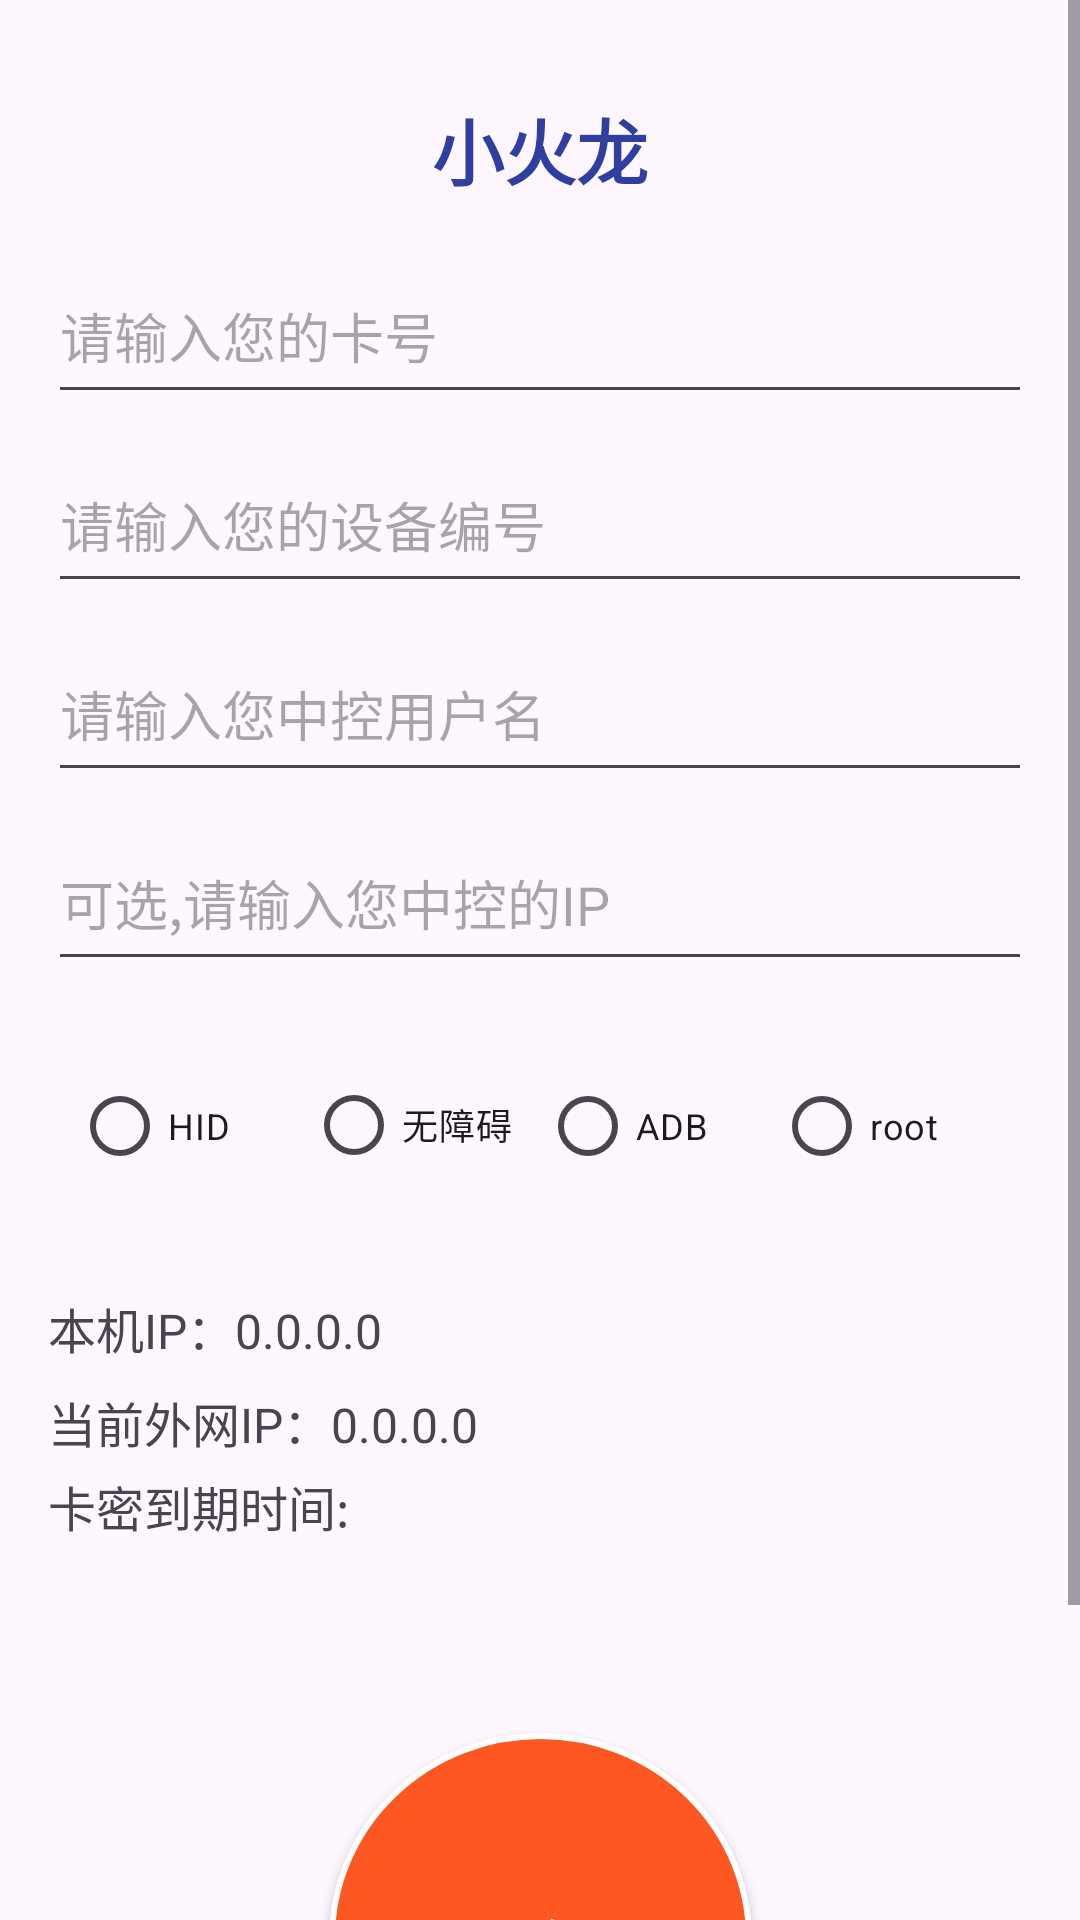

Write the Android layout XML for this screen, with the resource values it uses.
<!-- AndroidManifest.xml: application theme Theme.弹弹堂 -->
<!-- res/layout/activity_main.xml -->
<?xml version="1.0" encoding="utf-8"?>
<ScrollView xmlns:android="http://schemas.android.com/apk/res/android"
    xmlns:app="http://schemas.android.com/apk/res-auto"
    android:layout_width="match_parent"
    android:layout_height="match_parent"
    android:fillViewport="true">
<androidx.constraintlayout.widget.ConstraintLayout xmlns:android="http://schemas.android.com/apk/res/android"
    xmlns:app="http://schemas.android.com/apk/res-auto"
    xmlns:tools="http://schemas.android.com/tools"

    android:id="@+id/main"
    android:layout_width="match_parent"
    android:layout_height="match_parent"
    tools:context=".MainActivity">




    <TextView
        android:id="@+id/titleText"
        android:layout_width="wrap_content"
        android:layout_height="wrap_content"
        android:layout_marginTop="32dp"
        android:text="小火龙"
        android:textColor="#303F9F"
        android:textSize="24sp"
        android:textStyle="bold"
        app:layout_constraintEnd_toEndOf="parent"
        app:layout_constraintStart_toStartOf="parent"
        app:layout_constraintTop_toTopOf="parent" />

    <EditText
        android:id="@+id/text_CDK"
        android:layout_width="0dp"
        android:layout_height="55dp"
        android:layout_marginStart="16dp"
        android:layout_marginTop="16dp"
        android:layout_marginEnd="16dp"
        android:ems="10"
        android:hint="请输入您的卡号"
        android:inputType="text"
        app:layout_constraintEnd_toEndOf="parent"
        app:layout_constraintStart_toStartOf="parent"
        app:layout_constraintTop_toBottomOf="@+id/titleText" />

    <EditText
        android:id="@+id/text_udni"
        android:layout_width="0dp"
        android:layout_height="55dp"
        android:layout_marginStart="16dp"
        android:layout_marginTop="8dp"  android:layout_marginEnd="16dp"
        android:ems="10"
        android:hint="请输入您的设备编号"
        android:inputType="text"
        app:layout_constraintEnd_toEndOf="parent"
        app:layout_constraintStart_toStartOf="parent"
        app:layout_constraintTop_toBottomOf="@id/text_CDK" />

    <EditText
        android:id="@+id/text_user"  android:layout_width="0dp"
        android:layout_height="55dp"
        android:layout_marginStart="16dp"
        android:layout_marginTop="8dp"
        android:layout_marginEnd="16dp"
        android:ems="10"
        android:hint="请输入您中控用户名"
        android:inputType="text"
        app:layout_constraintEnd_toEndOf="parent"
        app:layout_constraintStart_toStartOf="parent"
        app:layout_constraintTop_toBottomOf="@id/text_udni" /> <EditText
    android:id="@+id/text_IP"
    android:layout_width="0dp"
    android:layout_height="55dp"
    android:layout_marginStart="16dp"
    android:layout_marginTop="8dp"
    android:layout_marginEnd="16dp"
    android:ems="10"
    android:hint="可选,请输入您中控的IP"
    android:inputType="text"
    app:layout_constraintEnd_toEndOf="parent"
    app:layout_constraintStart_toStartOf="parent"
    app:layout_constraintTop_toBottomOf="@+id/text_user" /> <RadioGroup

    android:id="@+id/mode_group"
    android:layout_width="0dp"
    android:layout_height="wrap_content"
    android:layout_marginStart="16dp"
    android:layout_marginTop="16dp"  android:layout_marginEnd="16dp"
    android:orientation="horizontal"
    android:padding="8dp"
    app:layout_constraintEnd_toEndOf="parent"
    app:layout_constraintStart_toStartOf="parent"
    app:layout_constraintTop_toBottomOf="@+id/text_IP">

    <RadioButton
        android:id="@+id/Mode_HID"
        android:layout_width="0dp"
        android:layout_height="wrap_content"
        android:layout_weight="1"
        android:textSize="12sp"
        android:text="HID" />

    <RadioButton
        android:id="@+id/acc"
        android:layout_width="0dp"
        android:layout_height="wrap_content"
        android:layout_weight="1"
        android:textSize="12sp"
        android:text="无障碍" />

    <RadioButton
        android:id="@+id/mode_adb"
        android:layout_width="0dp"
        android:layout_height="wrap_content"
        android:layout_weight="1"
        android:textSize="12sp"
        android:text="ADB" />

    <RadioButton
        android:id="@+id/mode_root"
        android:layout_width="0dp"
        android:layout_height="wrap_content"
        android:layout_weight="1"
        android:textSize="12sp"
        android:text="root" />
</RadioGroup>

    <TextView
        android:id="@+id/lock_本机ip"
        android:layout_width="0dp"
        android:layout_height="wrap_content"
        android:layout_marginStart="16dp"
        android:layout_marginTop="24dp"
        android:layout_marginEnd="16dp"
        android:text="本机IP：0.0.0.0"
        android:textSize="16sp"
        app:layout_constraintEnd_toEndOf="parent"
        app:layout_constraintStart_toStartOf="parent"
        app:layout_constraintTop_toBottomOf="@+id/mode_group" />

    <TextView
        android:id="@+id/text_外网ip"
        android:layout_width="0dp"
        android:layout_height="wrap_content"
        android:layout_marginStart="16dp"
        android:layout_marginTop="8dp"
        android:layout_marginEnd="16dp"
        android:text="当前外网IP：0.0.0.0"
        android:textSize="16sp"
        app:layout_constraintEnd_toEndOf="parent"
        app:layout_constraintStart_toStartOf="parent"
        app:layout_constraintTop_toBottomOf="@+id/lock_本机ip" />

    <TextView
        android:id="@+id/textdaoqishijian"
        android:layout_width="0dp"
        android:layout_height="wrap_content"
        android:layout_marginStart="16dp"
        android:layout_marginTop="36dp"
        android:layout_marginEnd="16dp"
        android:text="卡密到期时间:"
        android:textSize="16sp"
        app:layout_constraintEnd_toEndOf="parent"
        app:layout_constraintHorizontal_bias="0.0"
        app:layout_constraintStart_toStartOf="parent"
        app:layout_constraintTop_toBottomOf="@+id/lock_本机ip" />

    <Button
        android:id="@+id/button_run"
        android:layout_width="141dp"
        android:layout_height="137dp"
        android:layout_marginTop="92dp"
        android:background="@drawable/round_button"
        android:gravity="center"
        android:text="运行"
        android:textColor="#FFFFFF"
        android:textSize="14sp"
        android:textStyle="bold"
        app:layout_constraintEnd_toEndOf="parent"
        app:layout_constraintStart_toStartOf="parent"
        app:layout_constraintTop_toBottomOf="@+id/text_外网ip"
        app:layout_constraintVertical_chainStyle="packed" />

    <Switch
        android:id="@+id/tiaoshimob"
        android:layout_width="wrap_content"
        android:layout_height="wrap_content"
        android:layout_marginTop="24dp"
        android:text="调试模式"
        android:textColor="#BF1919"
        app:layout_constraintEnd_toEndOf="parent"
        app:layout_constraintStart_toStartOf="parent"
        app:layout_constraintTop_toBottomOf="@+id/button_run" />


</androidx.constraintlayout.widget.ConstraintLayout>
</ScrollView>
<!-- resources referenced by this layout -->
<resources>
  <!-- drawable round_button (drawable) -->
  <?xml version="1.0" encoding="utf-8"?>
  <selector xmlns:android="http://schemas.android.com/apk/res/android">
  
      <item android:state_pressed="true">
          <shape android:shape="oval">
              <solid android:color="#E64A19" />
              <stroke
                  android:width="2dp"
                  android:color="#FFFFFF" />
              <size
                  android:width="80dp"
                  android:height="80dp" />
          </shape>
      </item>
  
  
      <item>
          <shape android:shape="oval">
              <solid android:color="#FF5722" />
              <stroke
                  android:width="2dp"
                  android:color="#FFFFFF" />
              <size
                  android:width="80dp"
                  android:height="80dp" />
          </shape>
      </item>
  </selector>
  <style name="Theme.弹弹堂" parent="Base.Theme.弹弹堂" />
  <style name="Base.Theme.弹弹堂" parent="Theme.Material3.DayNight.NoActionBar">
          
          
      </style>
</resources>
